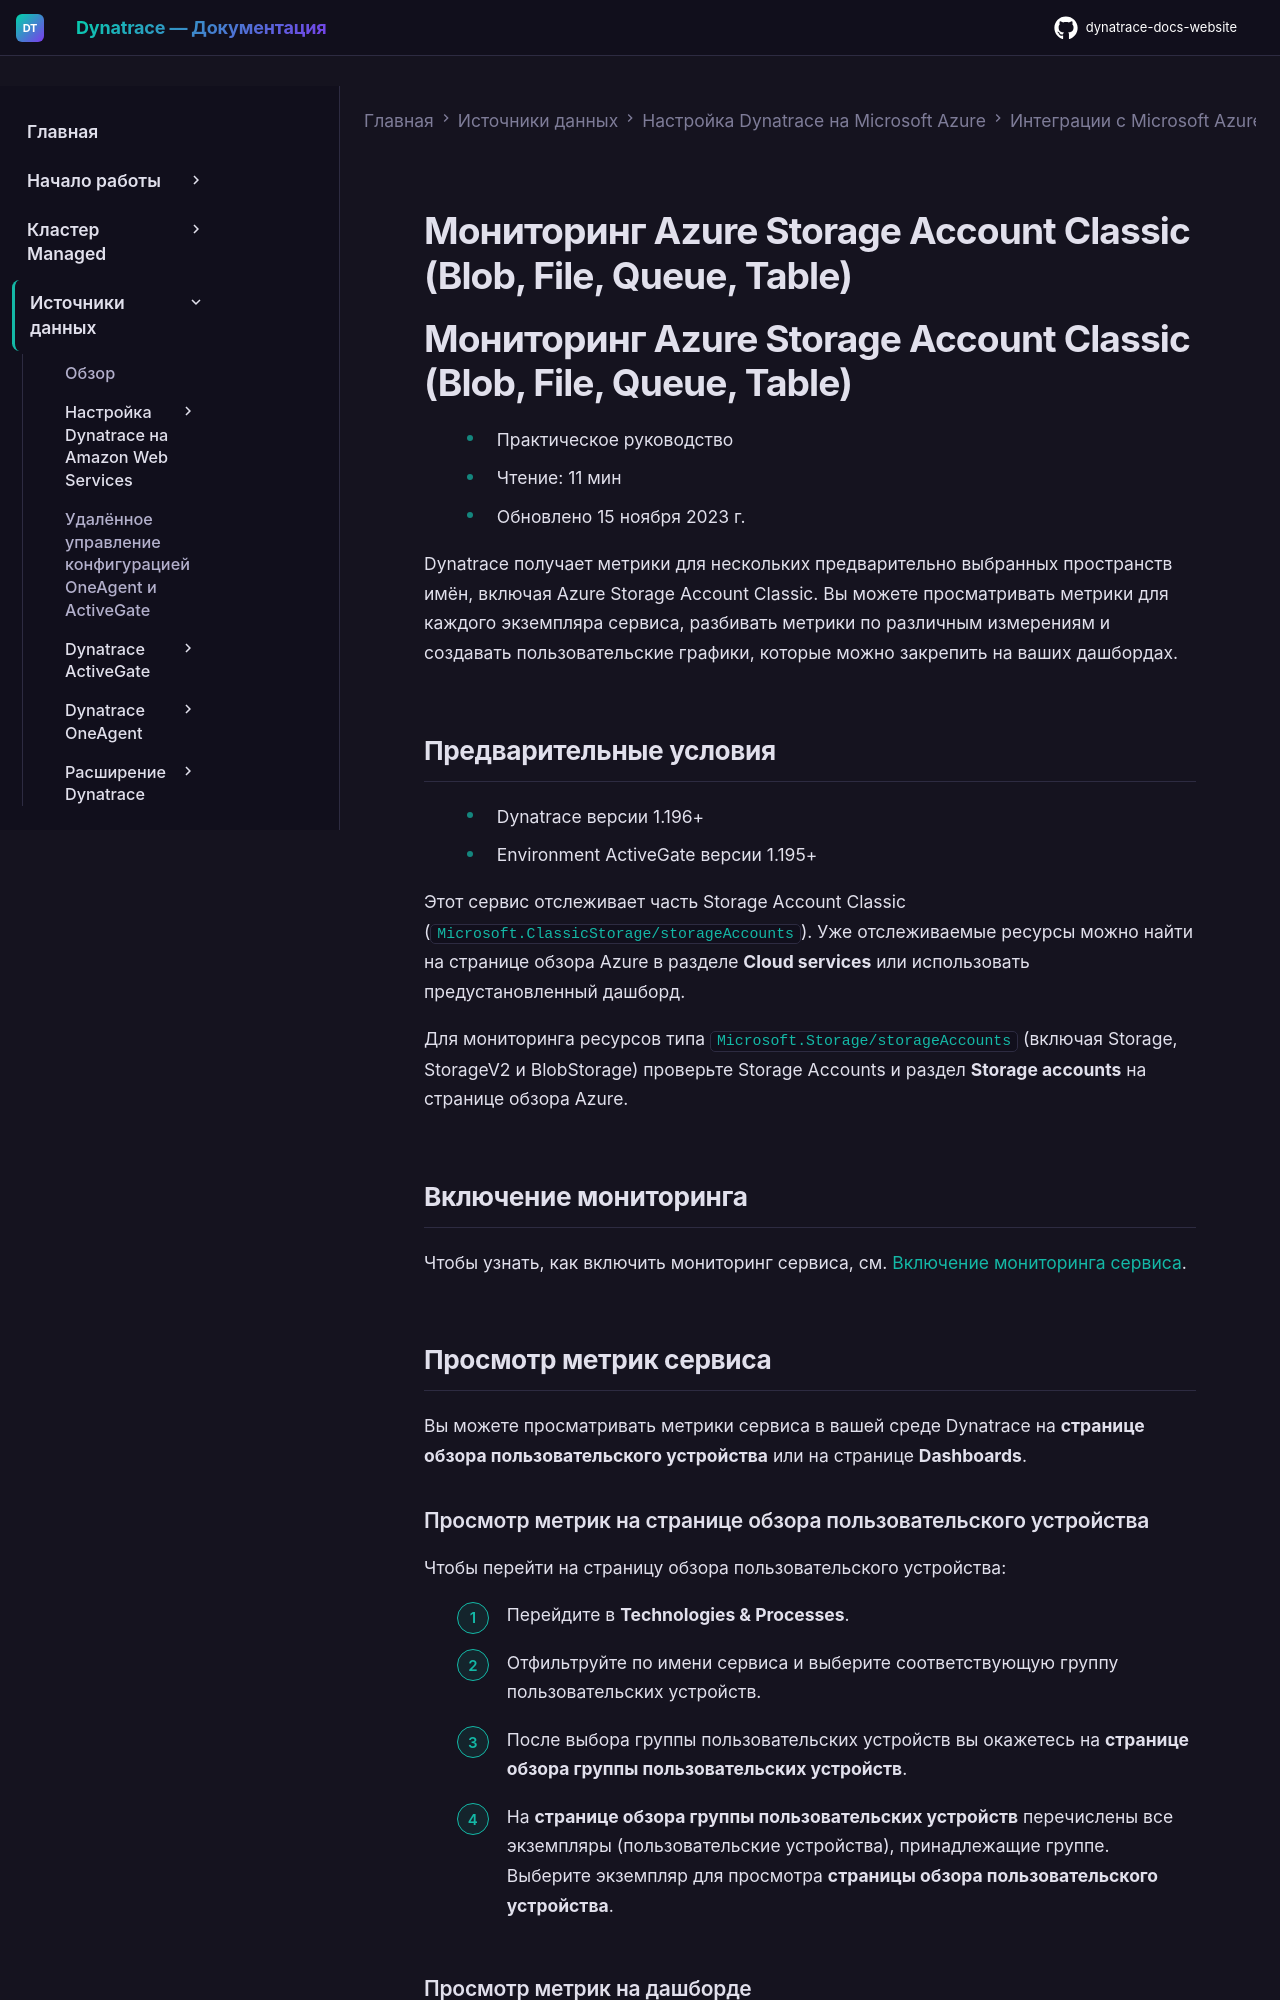

repository: Yerkebulan-Ardabayev/dynatrace-docs-website · page: managed-ru/ingest-from/microsoft-azure-services/azure-integrations/azure-cloud-services-metrics/monitor-azure-storage-account-classic/index.html · generator: mkdocs

---
title: Мониторинг Azure Storage Account Classic (Blob, File, Queue, Table)
source: https://docs.dynatrace.com/managed/ingest-from/microsoft-azure-services/azure-integrations/azure-cloud-services-metrics/monitor-azure-storage-account-classic
scraped: 2026-05-12T11:26:59.493569
---

# Мониторинг Azure Storage Account Classic (Blob, File, Queue, Table)

# Мониторинг Azure Storage Account Classic (Blob, File, Queue, Table)

* Практическое руководство
* Чтение: 11 мин
* Обновлено 15 ноября 2023 г.

Dynatrace получает метрики для нескольких предварительно выбранных пространств имён, включая Azure Storage Account Classic. Вы можете просматривать метрики для каждого экземпляра сервиса, разбивать метрики по различным измерениям и создавать пользовательские графики, которые можно закрепить на ваших дашбордах.

## Предварительные условия

* Dynatrace версии 1.196+
* Environment ActiveGate версии 1.195+

Этот сервис отслеживает часть Storage Account Classic (`Microsoft.ClassicStorage/storageAccounts`). Уже отслеживаемые ресурсы можно найти на странице обзора Azure в разделе **Cloud services** или использовать предустановленный дашборд.

Для мониторинга ресурсов типа `Microsoft.Storage/storageAccounts` (включая Storage, StorageV2 и BlobStorage) проверьте Storage Accounts и раздел **Storage accounts** на странице обзора Azure.

## Включение мониторинга

Чтобы узнать, как включить мониторинг сервиса, см. [Включение мониторинга сервиса](/managed/ingest-from/microsoft-azure-services/azure-integrations/azure-monitoring-guide/azure-enable-service-monitoring "Включение мониторинга Azure в Dynatrace.").
